Photos from the image-classification dataset "processed" in the GitHub repository Utkarsh-Pr/MedGuard. Its 52 classes are: Acemiz, Allegra, alprax 0 25, Amalong, Atarax, Becozinc, Bifilac, Canitiz, Cetzine, Ciplar 10, Cofsils, Cranmed, Cyclopam, D-Rise, D-Well, D3 More 2K, Dolo 650, Eldoper, Emeset, Etoshine 90, Etoshine MR, Folvite, Gelusil, Gestorab, glimi save M 0 5, Gluxit 10, M-Strong, Meftal 250 DT, melecobalamine, Menoease, Metronidazole, Montair, Muvera, Mysopas, Pacimol 650, Pan 20, Pan-D, Paracip 650, Redotil, Shelcal 500, Sibelium 10mg, Sompraz, Strepsils, Tayo 60K, Tendonease, Udapa-Trio, Unienzyme, Velgut, Vitamin E, Vomikind, Zincovit, Zofer.

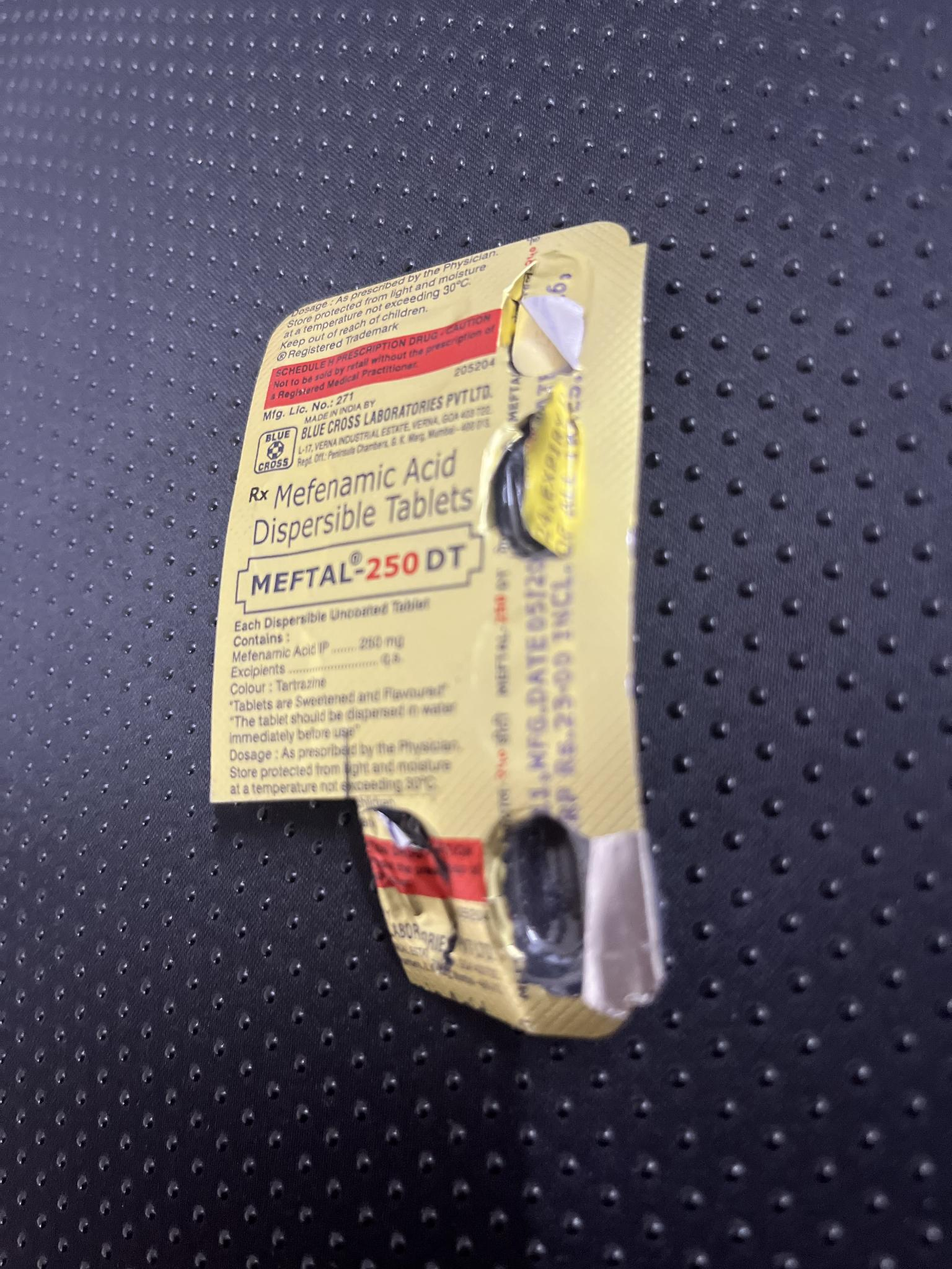
Label: Meftal 250 DT

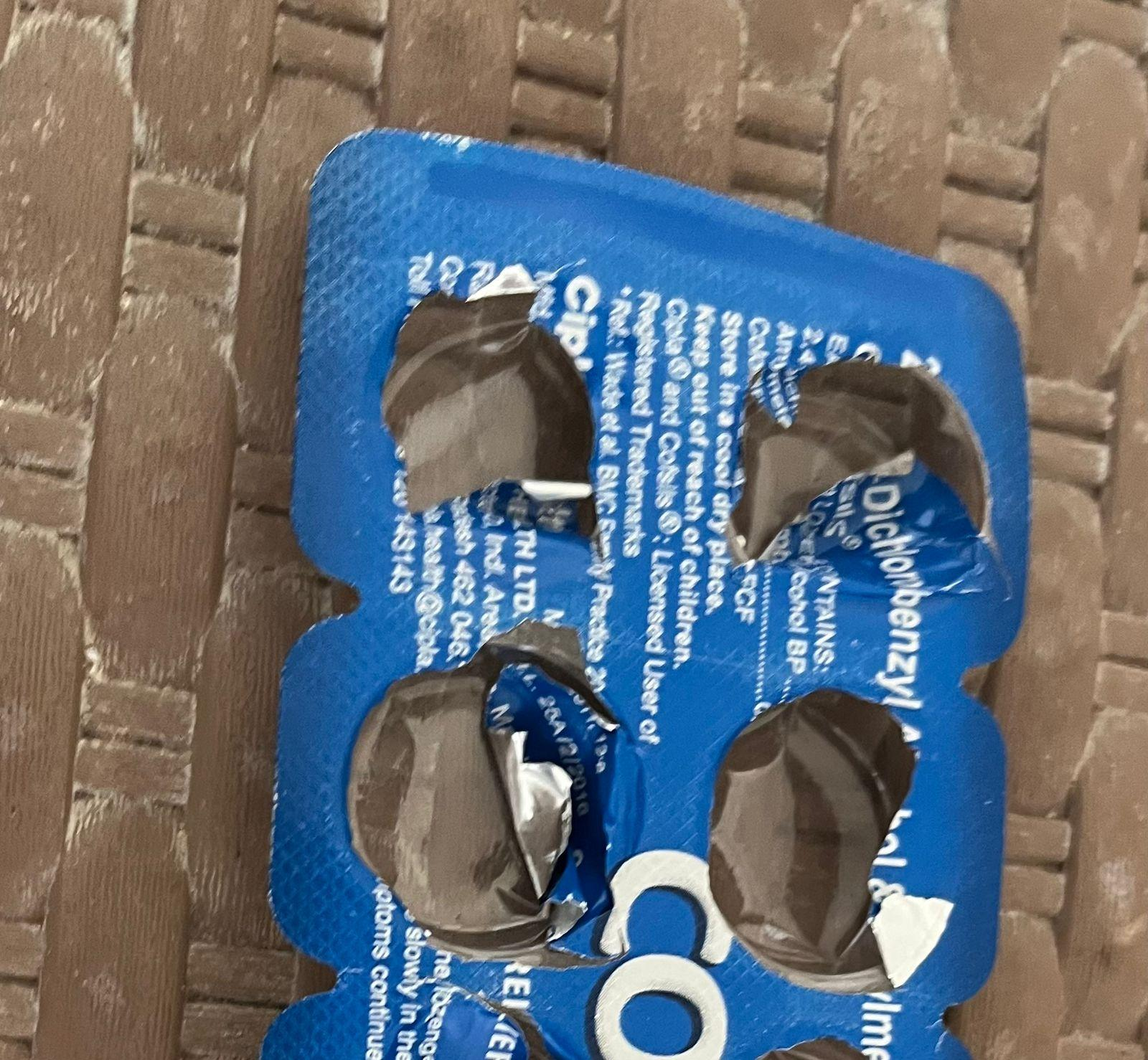
Label: Cofsils

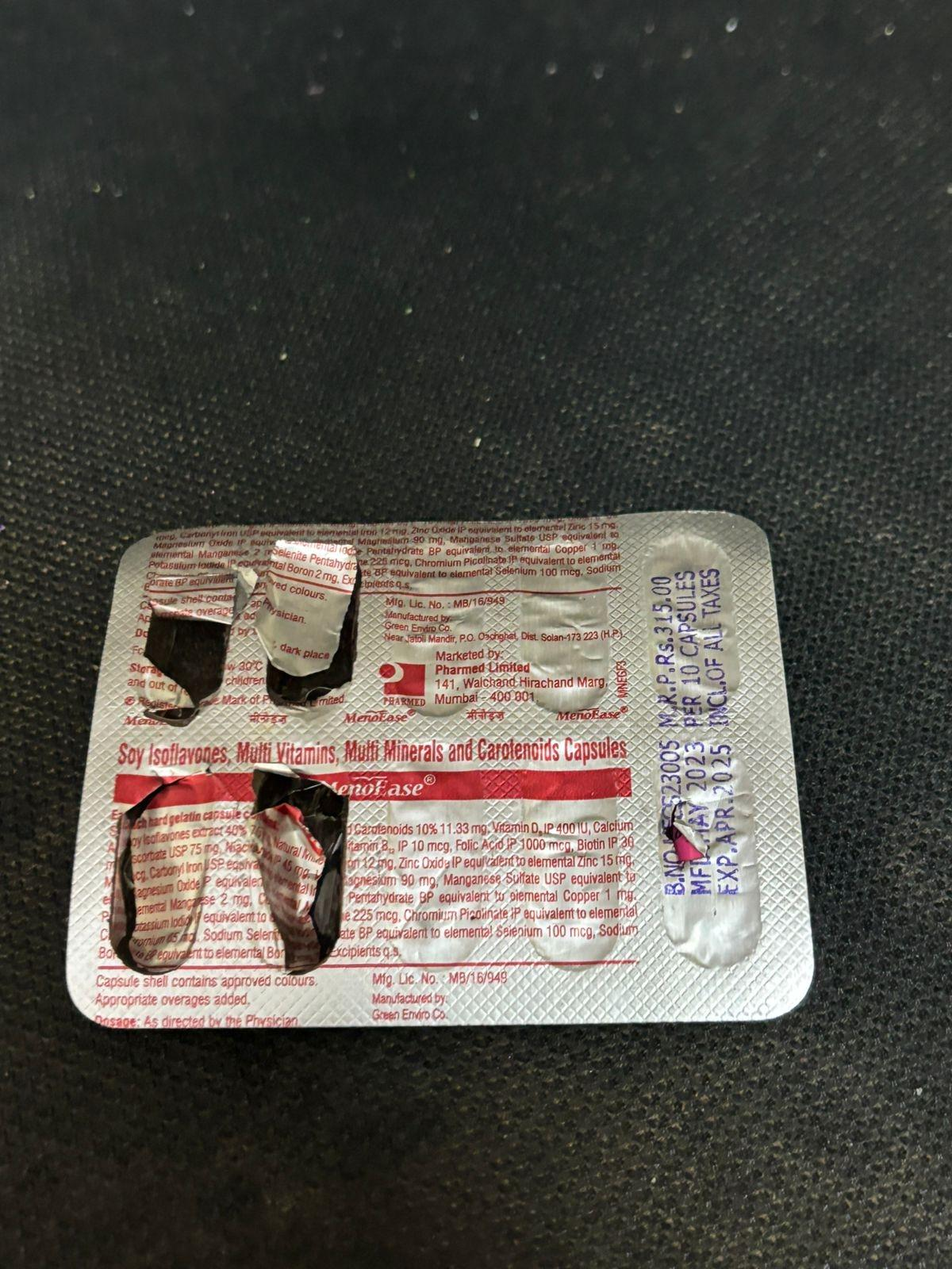
Label: Menoease

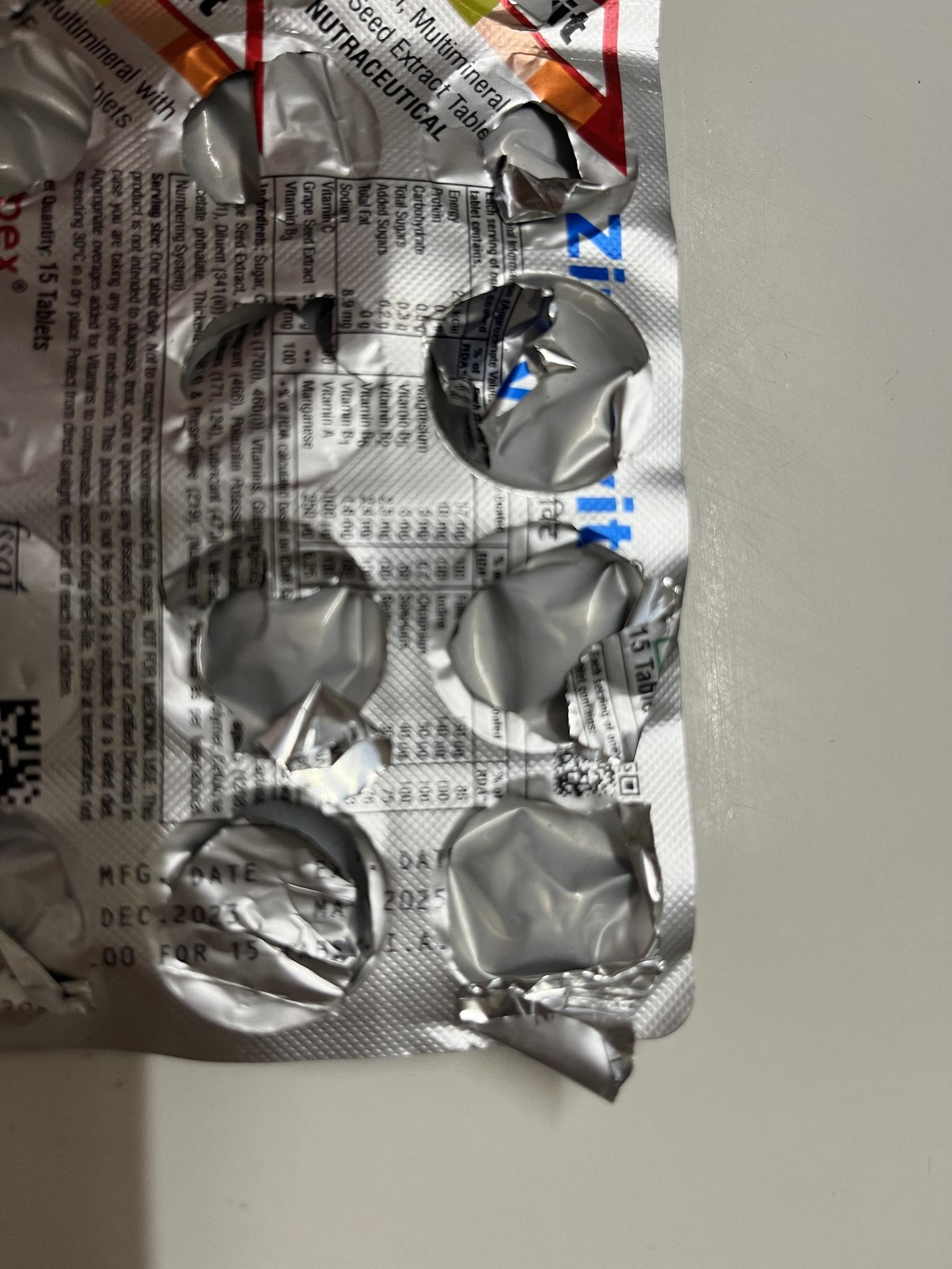
Label: Zincovit

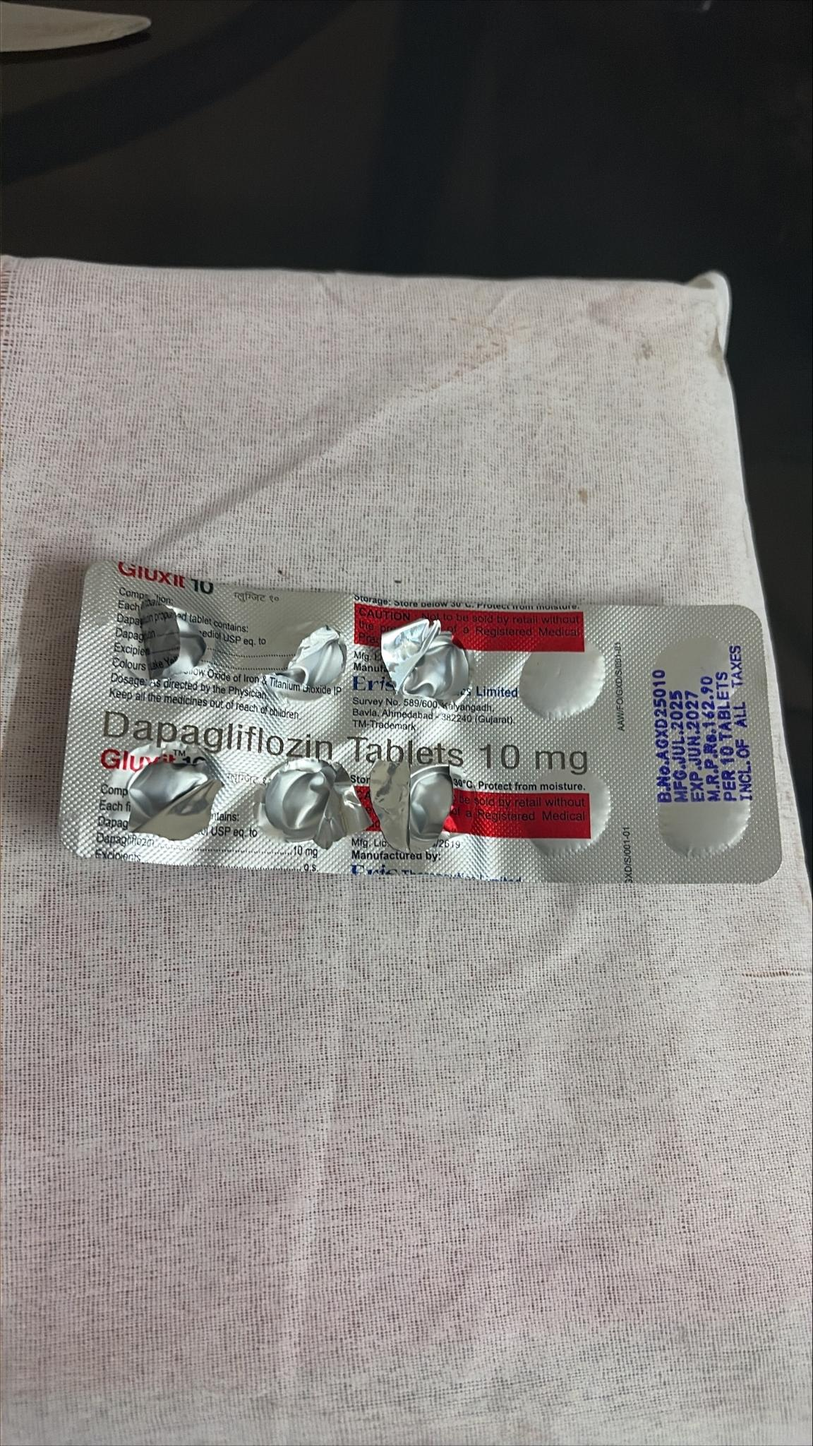
Label: Gluxit 10

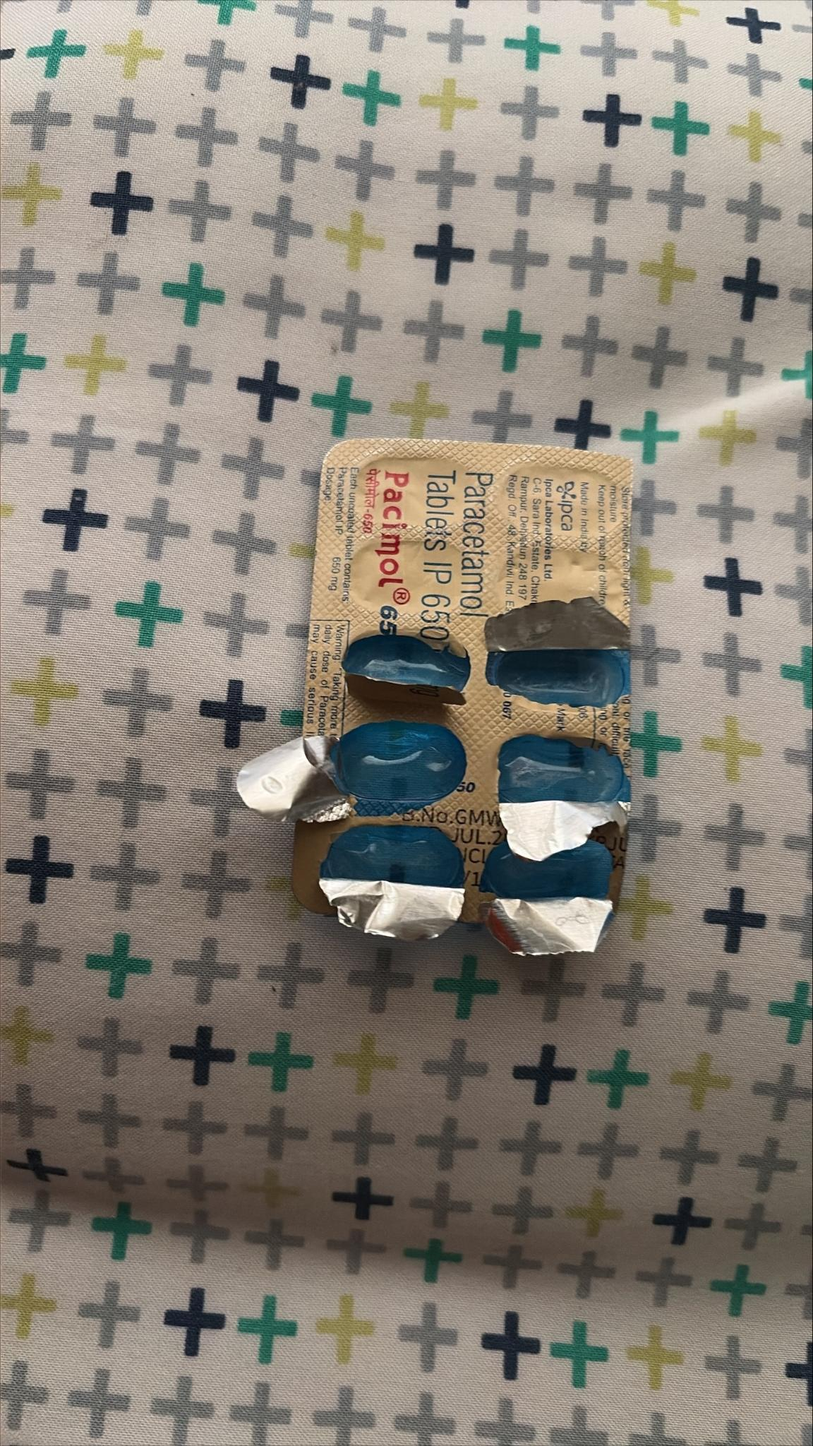
Label: Pacimol 650
